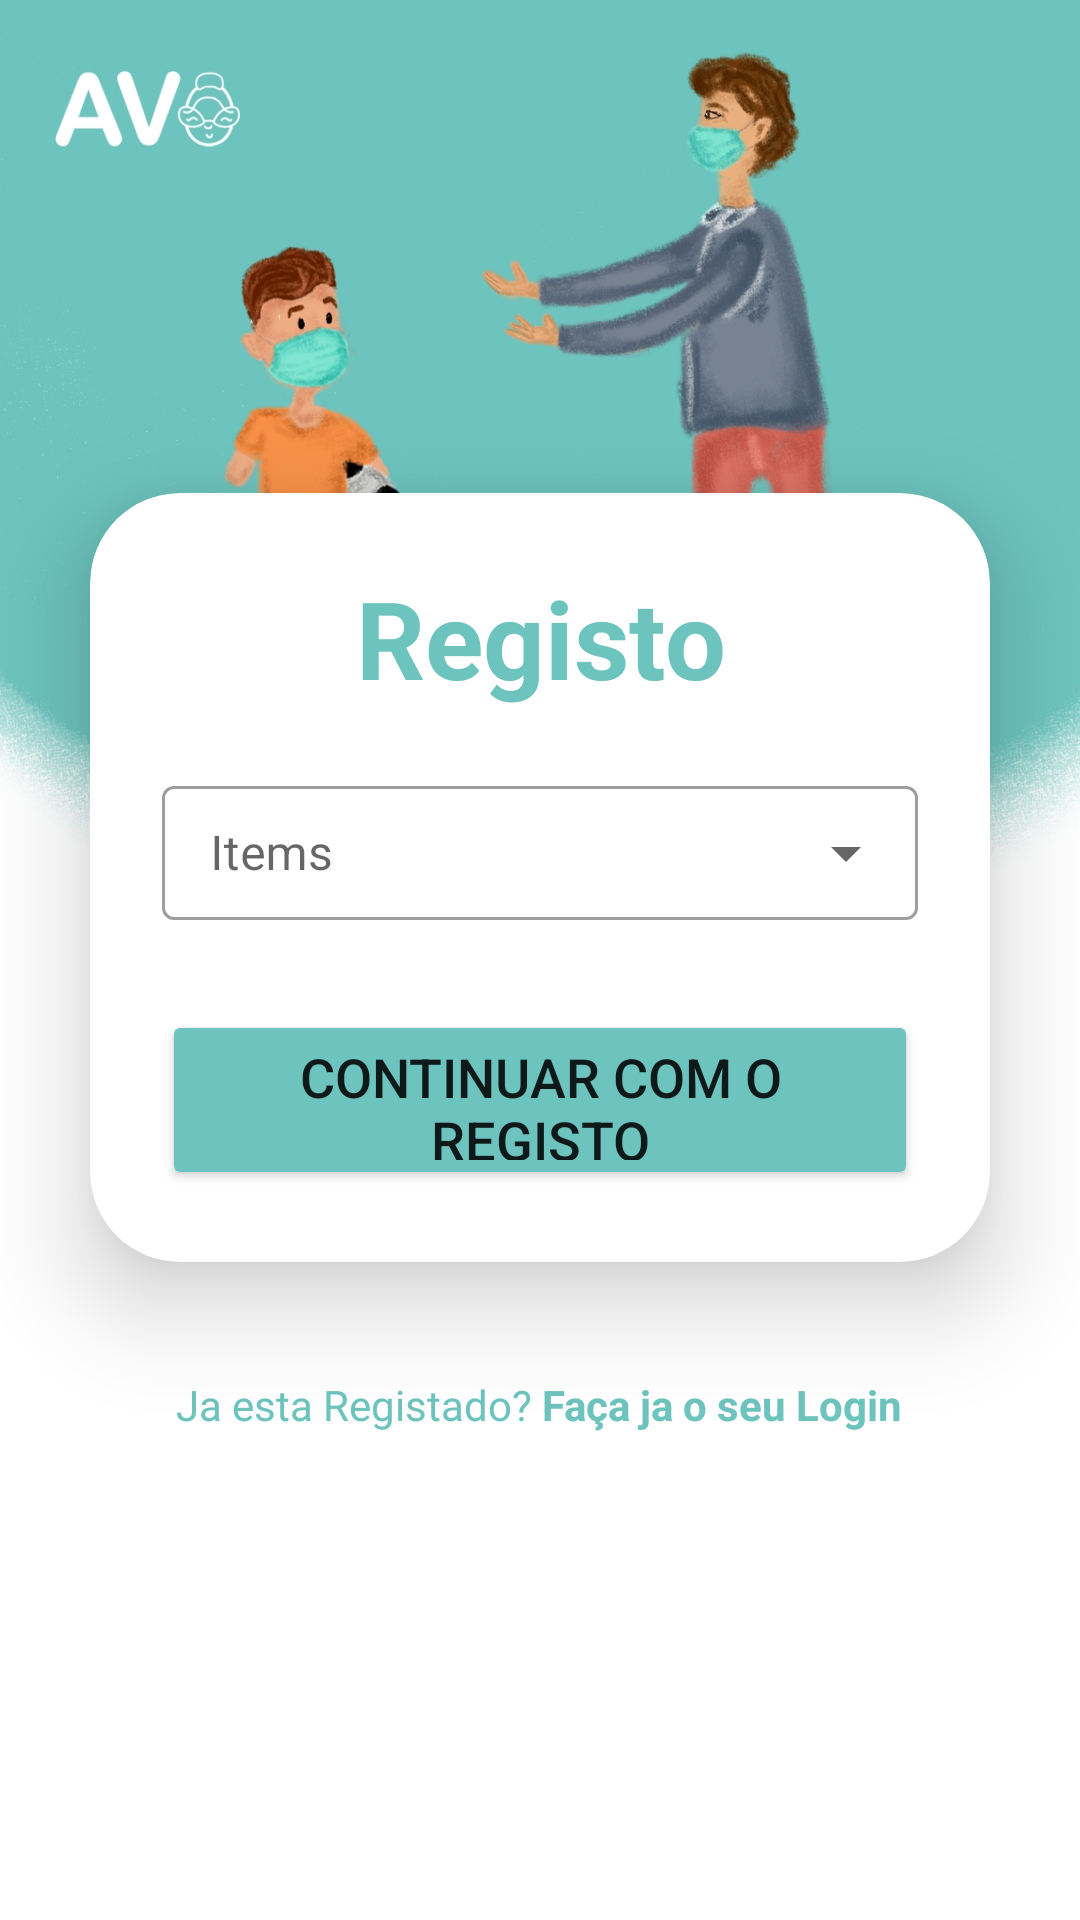

The Android layout XML behind this screen, and the referenced resources:
<!-- AndroidManifest.xml: application theme Theme.Avo -->
<!-- res/layout/activity_regi2.xml -->
<?xml version="1.0" encoding="utf-8"?>
<LinearLayout
    xmlns:android="http://schemas.android.com/apk/res/android"
    xmlns:app="http://schemas.android.com/apk/res-auto"
    xmlns:tools="http://schemas.android.com/tools"
    xmlns:card_view="http://schemas.android.com/apk/res-auto"
    android:layout_width="match_parent"
    android:layout_height="match_parent"
    android:orientation="vertical"
    android:gravity="center"
    android:background="@drawable/meninoelo"
    tools:context=".Registo">

    <androidx.cardview.widget.CardView
        android:layout_width="match_parent"
        android:layout_height="wrap_content"
        android:layout_margin="30dp"
        app:cardCornerRadius="30dp"
        app:cardElevation="20dp"
        android:background="@drawable/custom_edittext">

        <LinearLayout
            android:layout_width="match_parent"
            android:layout_height="wrap_content"
            android:layout_gravity="center_horizontal"
            android:orientation="vertical"
            android:padding="24dp">

            <TextView
                android:layout_width="match_parent"
                android:layout_height="wrap_content"
                android:text="Registo"
                android:id="@+id/registoText"
                android:textSize="36sp"
                android:textAlignment="center"
                android:textStyle="bold"
                android:textColor="@color/azul_avo"/>



            <com.google.android.material.textfield.TextInputLayout
                android:layout_width="match_parent"
                android:layout_height="50dp"
                android:drawablePadding="8dp"
                android:layout_marginTop="20dp"
                style="@style/Widget.MaterialComponents.TextInputLayout.OutlinedBox.ExposedDropdownMenu">
                <AutoCompleteTextView
                    android:id="@+id/auto_complete"
                    android:layout_width="match_parent"
                    android:layout_height="wrap_content"
                    android:hint="@string/item_label"
                    android:inputType="none"/>
            </com.google.android.material.textfield.TextInputLayout>

            <Button
                android:layout_width="match_parent"
                android:layout_height="60dp"
                android:id="@+id/registoButton"
                android:text="Continuar com o Registo"
                android:textSize="18sp"
                android:layout_marginTop="30dp"
                android:backgroundTint="@color/azul_avo"
                app:cornerRadius="20dp"/>

        </LinearLayout>

    </androidx.cardview.widget.CardView>

    <TextView
        android:layout_width="wrap_content"
        android:layout_height="wrap_content"
        android:padding="8dp"
        android:text="@string/have_account"
        android:textSize="14sp"
        android:textAlignment="center"
        android:id="@+id/signinText"
        android:textColor="@color/azul_avo"
        android:layout_marginBottom="20dp"/>

</LinearLayout>
<!-- resources referenced by this layout -->
<resources>
  <color name="azul_avo">#6DC3Bd</color>
  <!-- drawable custom_edittext (drawable) -->
  <?xml version="1.0" encoding="utf-8"?>
  <shape xmlns:android="http://schemas.android.com/apk/res/android"
      android:shape="rectangle">
  
      <stroke
          android:width="3dp"
          android:color="@color/azul_avo"/>
      <corners
          android:radius="20dp"/>
  
  </shape>
  <!-- drawable meninoelo: jpg bitmap (drawable, 271794 bytes) -->
  <string name="have_account">Ja esta Registado? <b>Faça ja o seu Login</b> </string>
  <string name="item_label">Items</string>
  <style name="Theme.Avo" parent="Theme.MaterialComponents.DayNight.NoActionBar">
          
          <item name="colorPrimary">@color/purple_500</item>
          <item name="colorPrimaryVariant">@color/purple_700</item>
          <item name="colorOnPrimary">@color/white</item>
          
          <item name="colorSecondary">@color/teal_200</item>
          <item name="colorSecondaryVariant">@color/teal_700</item>
          <item name="colorOnSecondary">@color/black</item>
          
          <item name="android:statusBarColor">?attr/colorPrimaryVariant</item>
          
      </style>
  <color name="purple_500">#FF6200EE</color>
  <color name="purple_700">#FF3700B3</color>
  <color name="white">#FFFFFFFF</color>
  <color name="teal_200">#FF03DAC5</color>
  <color name="teal_700">#FF018786</color>
  <color name="black">#FF000000</color>
</resources>
